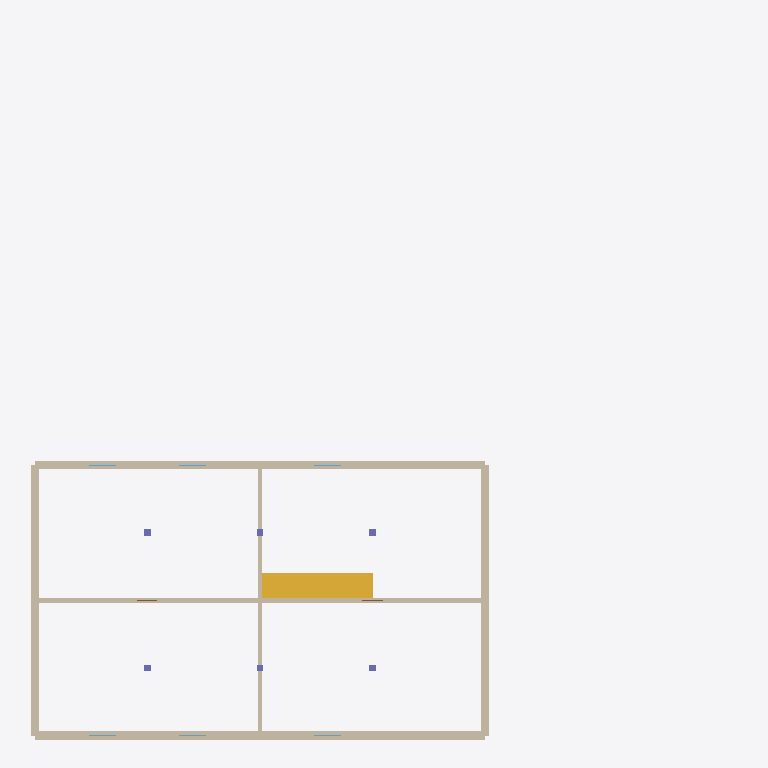
Plan cut of the same IFC building model at storey 'OG2' (level 5.60 m, cut at 7.00 m), seen from above with north up, elements coloured by IFC class: 7 walls (beige), 6 columns (violet), 1 stair (yellow). Cut surfaces are drawn darker.
Extent 31.4 m × 31.6 m × 15.5 m (x, y, z). Storeys (4): Foundation at -0.60 m; EG at 0.00 m; OG1 at 2.80 m; OG2 at 5.60 m. Elements (64): 20 IfcWall, 18 IfcColumn, 12 IfcWindow, 7 IfcSlab, 5 IfcDoor, 2 IfcStair.

HEADER;
FILE_DESCRIPTION(('M','e','r','g','e','d',' ','e','x','p','o','r','[28 more]'),'2;1');
FILE_NAME('merged.ifc','20260319T092227',(''),(''),'ifc-lite','ifc-lite','');
FILE_SCHEMA(('IFC4'));
ENDSEC;
DATA;
#23=IFCPROJECT('Rk$Ngdvr00EsWkpxth5jXy',#5,'CLI Project',$,$,$,$,(#11),#19);
#24=IFCSITE('UDXmDLFrsqWq0LLYwtOY64',#5,'Site',$,$,#10,$,$,.ELEMENT.,$,$,$,$,$);
#25=IFCBUILDING('zmqkSMcrX0BOgL6KDQv3jN',#5,'Building',$,$,#10,$,$,.ELEMENT.,$,$,$);
#26=IFCBUILDINGSTOREY('VwCPKnHnVWdEtvrDf3Av$y',#5,'EG',$,$,$,#29,$,.ELEMENT.,0.0);
#332=IFCBUILDINGSTOREY('1$EHt7Cs79RRhIfpjnlvOx',#311,'OG1',$,$,$,#335,$,.ELEMENT.,2.8);
#638=IFCBUILDINGSTOREY('JxWcxaUDNT9Gh4DBmjgNWw',#617,'OG2',$,$,$,#641,$,.ELEMENT.,5.6);
#1174=IFCBUILDINGSTOREY('8f6_eOWpwOFasYMaJSJxS$',#1153,'Foundation',$,$,$,#1177,$,.ELEMENT.,-0.6);
#3003=IFCWALL('eeFdEnhM4tO4ibFj7tUSBq',#2966,'Wall',$,$,#2994,#3002,$,.STANDARD.);
#2948=IFCWALL('5bnRhVsxqwYcl6aGTYGSAt',#2911,'Wall',$,$,#2939,#2947,$,.STANDARD.);
#2502=IFCSTAIR('TYx1g5RO$RcprHzcst$AWz',#2364,'Stair',$,$,#2391,#2501,$,.STRAIGHT_RUN_STAIR.);
#2893=IFCWALL('InGkdCMEudM9zEOapgoHd6',#2856,'Wall',$,$,#2884,#2892,$,.STANDARD.);
#3219=IFCWALL('zlpVfdCy48ye1JhanXj5zi',#3182,'Wall',$,$,#3210,#3218,$,.STANDARD.);
#3058=IFCWALL('EcA0EoYqObhJCVks6pllUe',#3021,'Wall',$,$,#3049,#3057,$,.STANDARD.);
#3113=IFCWALL('wor3101pT7fEayOsCGOMiI',#3076,'Wall',$,$,#3104,#3112,$,.STANDARD.);
#3166=IFCWALL('JFHoIVBR14akD_OA7Bj91b',#3129,'Wall',$,$,#3157,#3165,$,.STANDARD.);
#398=IFCCOLUMN('8dzDwYZxloMGEM3Pwlr21G',#362,'Column',$,$,#389,#397,$,.COLUMN.);
#602=IFCCOLUMN('A_TIS$g4O8Jy7Cf4zwV4Ai',#566,'Column',$,$,#593,#601,$,.COLUMN.);
#347=IFCCOLUMN('iw5NwSCTnTcdPZ8frn73ua',#311,'Column',$,$,#338,#346,$,.COLUMN.);
#500=IFCCOLUMN('yYkv8g01CuEmqCfEHGGrFe',#464,'Column',$,$,#491,#499,$,.COLUMN.);
#551=IFCCOLUMN('dEsV_QbHA4e4POEJn1q07k',#515,'Column',$,$,#542,#550,$,.COLUMN.);
#449=IFCCOLUMN('08Jg6OGPY8d_tB5fa$PLHY',#413,'Column',$,$,#440,#448,$,.COLUMN.);
ENDSEC;
